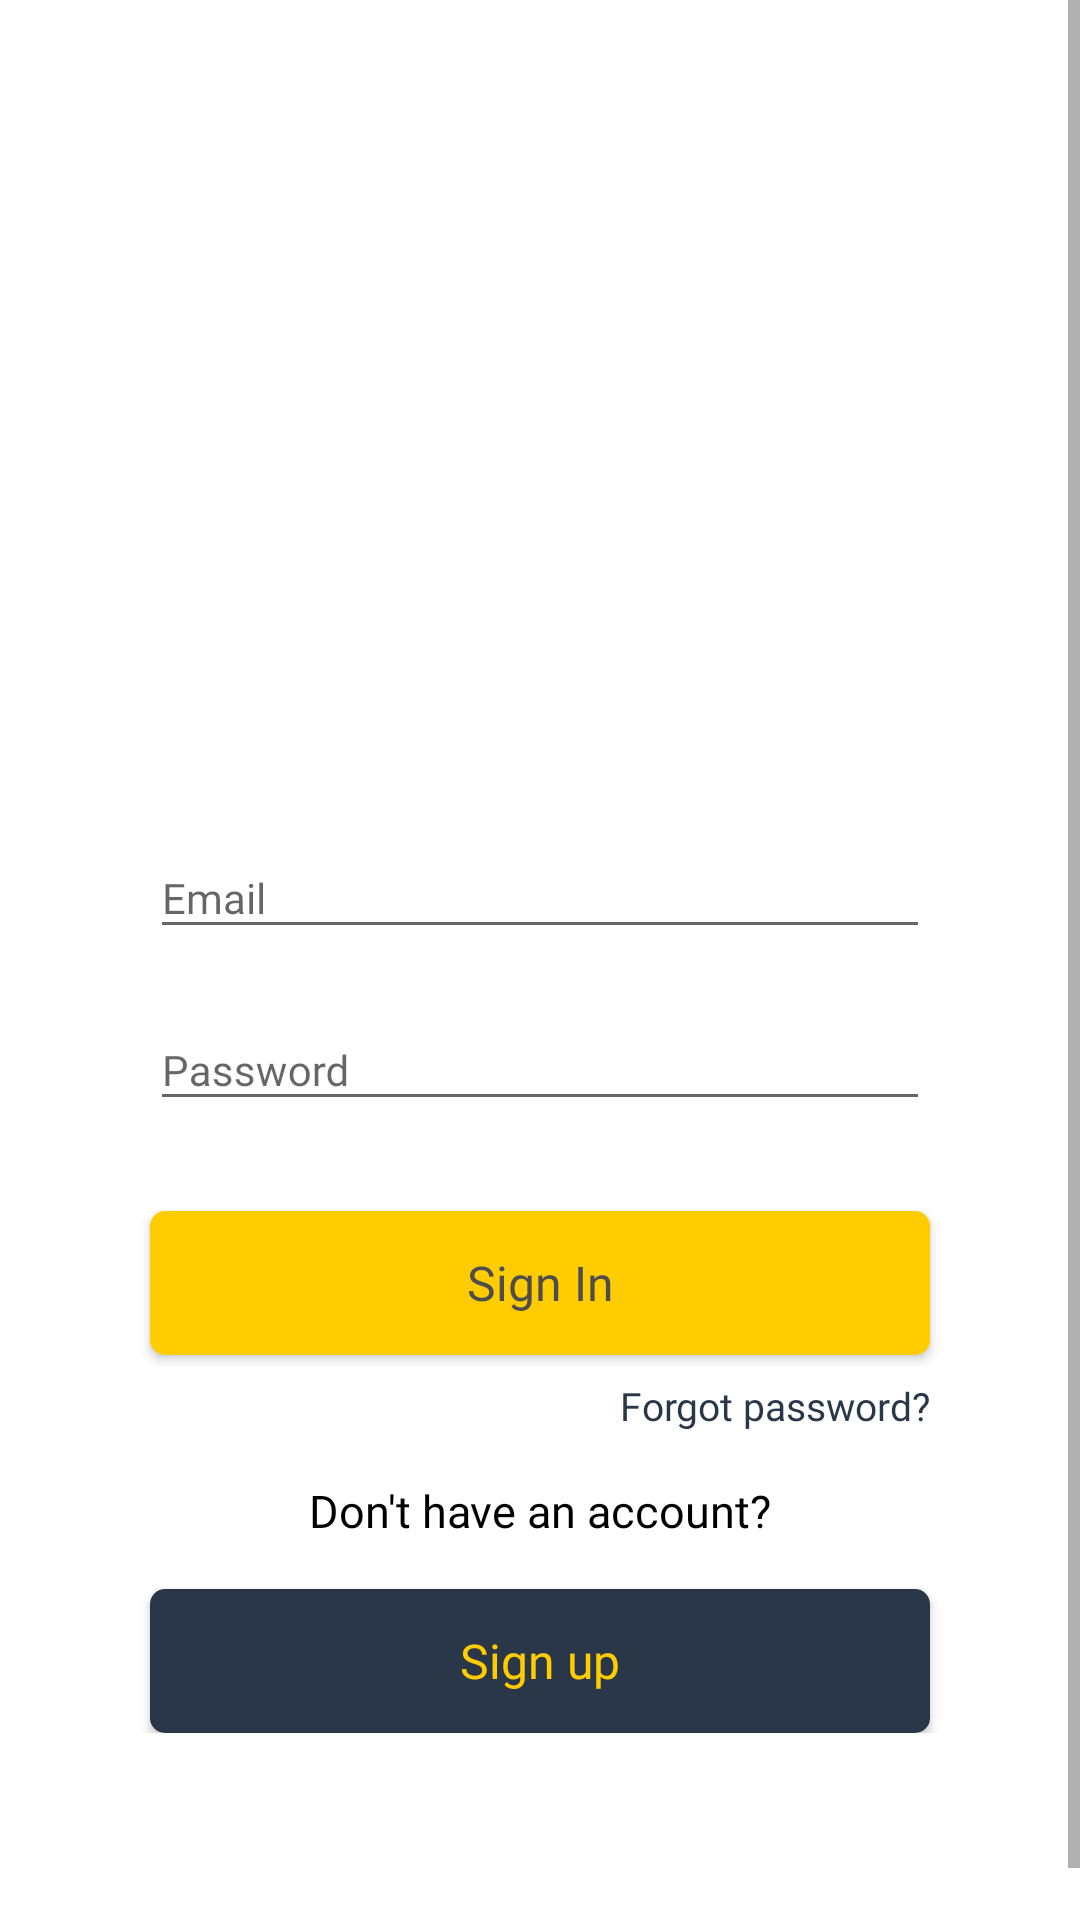

Here is an Android app screen rendered from its layout file. Give the layout XML and the strings, colors and styles it references.
<!-- AndroidManifest.xml: application theme AppTheme -->
<!-- res/layout/activity_sign_in.xml -->
<?xml version="1.0" encoding="utf-8"?>
<androidx.constraintlayout.widget.ConstraintLayout xmlns:android="http://schemas.android.com/apk/res/android"
    xmlns:app="http://schemas.android.com/apk/res-auto"
    xmlns:tools="http://schemas.android.com/tools"
    android:layout_width="match_parent"
    android:layout_height="match_parent"
    android:background="@color/colorWhite"
    tools:context=".ui.registration.SignInActivity">

    <ScrollView
        android:layout_width="match_parent"
        android:layout_height="match_parent"
        android:fillViewport="true">

        <androidx.constraintlayout.widget.ConstraintLayout
            android:layout_width="match_parent"
            android:layout_height="wrap_content"
            android:paddingBottom="80sp">

            <ImageView
                android:id="@+id/ivLogo"
                android:layout_width="180sp"
                android:layout_height="170sp"
                android:layout_marginTop="60sp"
                android:src="@drawable/app_icon"
                app:layout_constraintEnd_toEndOf="parent"
                app:layout_constraintStart_toStartOf="parent"
                app:layout_constraintTop_toTopOf="parent" />














            <com.google.android.material.textfield.TextInputLayout
                android:id="@+id/layoutEmail"
                android:layout_width="match_parent"
                android:layout_height="wrap_content"
                android:layout_marginStart="50sp"
                android:layout_marginTop="45sp"
                android:layout_marginEnd="50sp"
                app:boxBackgroundMode="outline"
                app:layout_constraintEnd_toEndOf="parent"
                app:layout_constraintStart_toStartOf="parent"
                app:layout_constraintTop_toBottomOf="@+id/ivLogo">

                <EditText
                    android:singleLine="true"
                    android:id="@+id/edEmail"
                    android:layout_width="match_parent"
                    android:layout_height="wrap_content"
                    android:fontFamily="@font/muli"
                    android:hint="@string/email"
                    android:inputType="textEmailAddress"
                    android:maxLines="1"
                    android:textColor="@color/review_card_color"
                    android:textSize="14sp" />
            </com.google.android.material.textfield.TextInputLayout>


            
            
            
            
            
            
            
            
            
            

            <com.google.android.material.textfield.TextInputLayout
                android:id="@+id/layoutPassword"
                android:layout_width="match_parent"
                android:layout_height="wrap_content"
                android:layout_marginStart="50sp"
                android:layout_marginTop="16sp"

                android:layout_marginEnd="50sp"
                app:boxBackgroundMode="outline"
                app:layout_constraintEnd_toEndOf="parent"
                app:layout_constraintStart_toStartOf="parent"
                app:layout_constraintTop_toBottomOf="@+id/layoutEmail">

                <EditText
                    android:id="@+id/edPassword"
                    android:layout_width="match_parent"
                    android:layout_height="wrap_content"
                    android:fontFamily="@font/muli"
                    android:hint="@string/password"
                    android:inputType="textPassword"
                    android:maxLines="1"
                    android:singleLine="true"
                    android:textColor="@color/review_card_color"
                    android:textSize="14sp" />

            </com.google.android.material.textfield.TextInputLayout>

            
            
            
            
            
            
            
            
            
            

            <Button
                android:id="@+id/btnSignIn"
                android:layout_width="match_parent"
                android:layout_height="wrap_content"
                android:layout_marginStart="50sp"
                android:layout_marginTop="30sp"
                android:layout_marginEnd="50sp"

                android:background="@drawable/bg_btn_yellow"
                android:fontFamily="@font/muli"
                android:foreground="?android:attr/selectableItemBackground"
                android:text="@string/sign_in"
                android:textAllCaps="false"
                android:textColor="@color/review_card_color"
                android:textSize="16sp"
                app:layout_constraintEnd_toEndOf="parent"
                app:layout_constraintStart_toStartOf="parent"
                app:layout_constraintTop_toBottomOf="@id/layoutPassword" />

            <TextView
                android:id="@+id/tvForgotPassword"
                android:layout_width="wrap_content"
                android:layout_height="wrap_content"
                android:layout_marginTop="8sp"
                android:background="?attr/selectableItemBackground"
                android:fontFamily="@font/muli_bold"
                android:text="@string/forgot_password"
                android:textColor="@color/buttonBackgroundColor"
                android:textSize="13sp"
                app:layout_constraintEnd_toEndOf="@+id/btnSignIn"
                app:layout_constraintTop_toBottomOf="@+id/btnSignIn" />

            
            
            
            
            
            
            
            
            
            
            
            

            <TextView
                android:id="@+id/tvNoAccount"
                android:layout_width="wrap_content"
                android:layout_height="wrap_content"
                android:layout_marginTop="16sp"
                android:fontFamily="@font/muli_bold"
                android:text="@string/no_account"
                android:textColor="@color/colorBlack"
                android:textSize="15sp"
                app:layout_constraintEnd_toEndOf="@id/btnSignIn"
                app:layout_constraintStart_toStartOf="@+id/btnSignIn"
                app:layout_constraintTop_toBottomOf="@+id/tvForgotPassword" />

            <Button
                android:id="@+id/btnSignUp"
                android:layout_width="match_parent"
                android:layout_height="wrap_content"
                android:layout_marginStart="50dp"
                android:layout_marginTop="16dp"
                android:layout_marginEnd="50dp"
                android:background="@drawable/bg_btn_blue"
                android:fontFamily="@font/muli"
                android:foreground="@drawable/card_foreground__dard_grey_rectangle"
                android:text="@string/sign_up"

                android:textAllCaps="false"
                android:textColor="@color/colorPrimaryDark"
                android:textSize="16sp"
                app:cornerRadius="5dp"
                app:layout_constraintEnd_toEndOf="parent"
                app:layout_constraintStart_toStartOf="parent"
                app:layout_constraintTop_toBottomOf="@id/tvNoAccount" />
        </androidx.constraintlayout.widget.ConstraintLayout>
    </ScrollView>

    <include layout="@layout/spinner"
        android:visibility="gone"
        android:id="@+id/spinner"/>
</androidx.constraintlayout.widget.ConstraintLayout>
<!-- res/layout/spinner.xml (included above) -->
<?xml version="1.0" encoding="utf-8"?>
<androidx.constraintlayout.widget.ConstraintLayout
    xmlns:android="http://schemas.android.com/apk/res/android"
    xmlns:app="http://schemas.android.com/apk/res-auto"
    android:id="@+id/llLoader"
    android:elevation="1000dp"

    android:layout_width="match_parent"
    android:layout_height="match_parent"
    android:layout_gravity="center"
    android:orientation="vertical">

    <com.google.android.material.progressindicator.CircularProgressIndicator
        android:layout_width="100dp"
        android:layout_height="100dp"
        app:layout_constraintStart_toStartOf="parent"
        app:layout_constraintEnd_toEndOf="parent"
        app:layout_constraintTop_toTopOf="parent"
        app:layout_constraintBottom_toBottomOf="parent"
        app:indicatorColor="@color/background_color"
        app:indicatorSize="70dp"
        app:trackColor="@color/buttonBackgroundColor"
        app:trackThickness="8sp"
        android:indeterminate="true" />


</androidx.constraintlayout.widget.ConstraintLayout>
<!-- resources referenced by this layout -->
<resources>
  <color name="background_color">#EEEEEE</color>
  <color name="buttonBackgroundColor">#2A3749</color>
  <color name="colorBlack">#000000</color>
  <color name="colorLightGrey">#9E9E9E</color>
  <color name="colorPrimaryDark">#FFCC00</color>
  <color name="colorStroke">#C8C8C8</color>
  <color name="colorWhite">#FFFFFF</color>
  <color name="review_card_color">#4D4D4D</color>
  <dimen name="margin_8">8dp</dimen>
  <!-- drawable bg_btn_blue (drawable) -->
  <shape xmlns:android="http://schemas.android.com/apk/res/android">
      <solid android:color="#2A3749" />
      <corners android:radius="5dp" />
      <padding
          android:left="2dp"
          android:top="2dp"
          android:right="2dp"
          android:bottom="2dp" />
  </shape>
  <!-- drawable bg_btn_yellow (drawable) -->
  <shape xmlns:android="http://schemas.android.com/apk/res/android">
      <solid android:color="#FFCC00" />
      <item android:drawable="?attr/selectableItemBackground" />
  
  
      <corners android:radius="5dp" />
      <padding
          android:left="2dp"
          android:top="2dp"
          android:right="2dp"
          android:bottom="2dp" />
  </shape>
  <!-- drawable card_foreground__dard_grey_rectangle (drawable) -->
  <?xml version="1.0" encoding="utf-8"?>
  <selector xmlns:android="http://schemas.android.com/apk/res/android">
      <item android:state_pressed="true">
          <shape android:shape="rectangle">
              <solid android:color="#667E7D7D" />
              <corners android:radius="2dp" />
          </shape>
      </item>
  </selector>
  <string name="email">Email</string>
  <string name="forgot_password">Forgot password?</string>
  <string name="guest_continue">Continue as Guest</string>
  <string name="no_account">Don\'t have an account?</string>
  <string name="password">Password</string>
  <string name="sign_in">Sign In</string>
  <string name="sign_up">Sign up</string>
  <style name="AppTheme" parent="Theme.AppCompat.Light.NoActionBar">
          
          <item name="colorPrimary">@color/colorPrimary</item>
          <item name="colorPrimaryDark">@color/colorPrimaryDark</item>
          <item name="colorAccent">@color/colorAccent</item>
          <item name="android:textColorPrimary">@color/colorDarkGrey</item>
  
  
  
      </style>
  <color name="colorPrimary">#FFFFFF</color>
  <color name="colorAccent">#70A6F2</color>
  <color name="colorDarkGrey">#4D4D4D</color>
</resources>
